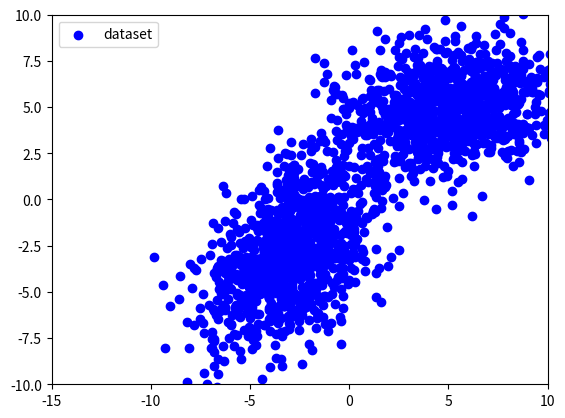
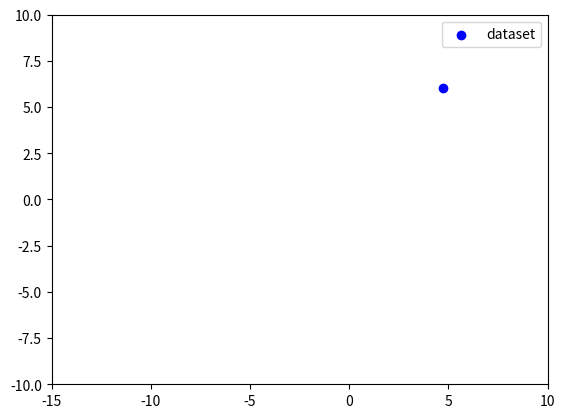

Reproduce these figures in Python, in order.
import math
import random as rand
from itertools import cycle

import numpy as num
import matplotlib.pyplot as plt

numb_points = 1000
rand.seed(3)


def teste():
    points_set1 = []
    points_set2 = []
    values_r1_r2 = []

    mu_1 = (5, 5)
    mu_2 = (-3, -3)
    sigma_1 = ((rand.randint(0, 10), rand.randint(0, 5)), (rand.randint(0, 10), rand.randint(0, 5)))
    sigma_2 = ((rand.randint(0, 10), rand.randint(0, 5)), (rand.randint(0, 1), rand.randint(0, 5)))

    for t in range(numb_points):
        point_set1 = num.random.multivariate_normal(mu_1, sigma_1)
        point_set2 = num.random.multivariate_normal(mu_2, sigma_2)

        points_set1.append(point_set1)
        points_set2.append(point_set2)

    database = write_to_file(points_set1, points_set2, "points")
    plot_begin(database)
    for t in range(2):
        # r1 = rand.choice(database)
        # print("VALOR DO R1:   " + str(r1))
        # r2 = rand.choice(database)
        # print("VALOR DO R2:   " + str(r2))
        # alpha = 10e-7
        # test12 = changing(database, r1, r2, alpha)
        # test12 = new_change(database, r1, r2, alpha)
        # values_r1_r2.append(test12)
        # print("VALOR DOS R:   " + str(values_r1_r2))
        # if t == 1:
        # plotted = write_to_file(test12, [], "1st")

        average = clustering(database)
        while len(average) > 2:
            print(len(average))
            average = clustering(average)
        plot_begin(average)


# deviation = num.std(values_r1_r2)
# print(deviation)


def plot_close(points_r1, points_r2):
    fig = plt.figure()
    ax = fig.add_subplot(111)
    x_s_r1 = []
    y_s_r1 = []
    x_s_r2 = []
    y_s_r2 = []
    for x in points_r1:
        x_s_r1.append(x[0])
        y_s_r1.append(x[1])

    for x in points_r2:
        x_s_r2.append(x[0])
        y_s_r2.append(x[1])

    ax.scatter(x_s_r1, y_s_r1, color='b', label="close to r1")
    ax.scatter(x_s_r2, y_s_r2, color='r', label="close to r2")
    ax.legend()

    plt.xlim(-15, 10)
    plt.ylim(-10, 10)
    plt.show()


def plot_rs(points):
    fig = plt.figure()
    ax = fig.add_subplot(111)
    print(str(points))
    r1 = points[0]
    r2 = points[1]

    ax.scatter(r1[0], r1[1], color='y', label="r1")
    ax.scatter(r2[0], r2[1], color='m', label="r2")
    ax.legend()

    plt.xlim(-15, 10)
    plt.ylim(-10, 10)
    plt.show()


def plot_begin(points_r1):
    fig = plt.figure()
    ax = fig.add_subplot(111)
    x_s_r1 = []
    y_s_r1 = []
    for x in points_r1:
        x_s_r1.append(x[0])
        y_s_r1.append(x[1])

    ax.scatter(x_s_r1, y_s_r1, color='b', label="dataset")
    ax.legend()

    plt.xlim(-15, 10)
    plt.ylim(-10, 10)
    plt.show()


def write_to_file(points_1, points_2, name):
    all_points = points_1 + points_2

    f = open(str(name) + ".txt", "w")
    f.write(' '.join(map(str, all_points)))

    return all_points


def clustering(dataset):
    average_points = []
    running = True
    ciclo = cycle(dataset)
    prox = next(ciclo)
    while running:
        current, prox = prox, next(ciclo)
        new_x = num.average([current[0], prox[0]])
        new_y = num.average([current[1], prox[1]])
        average_points.append([new_x, new_y])
        if len(average_points) == len(dataset) // 2:
            print("ENTREI CRL")
            running = False
    return average_points


def changing(dataset, r1, r2, alpha):
    result_data = [r1, r2]
    rand.seed()
    close_r1 = []
    close_r2 = []
    # print("VALOR ANTES RESULT:   " + str(result_data))
    x = 0
    while x < len(dataset):
        # print(x)
        t = dataset[x]
        distance_r1_x = math.sqrt(((r1[0] - t[0]) ** 2) + ((r1[1] - t[1]) ** 2))
        # distance_r1_x = math.hypot((r1[0] - t[0]), (r1[1] - t[1]))
        # print(distance_r1_x)
        distance_r2_x = math.sqrt(((r2[0] - t[0]) ** 2) + ((r2[1] - t[1]) ** 2))
        # distance_r2_x = math.hypot((r2[0] - t[0]), (r2[1] - t[1]))
        # print(distance_r2_x)

        if distance_r1_x < distance_r2_x:
            r1[0] = (1 - alpha) * r1[0] + alpha * t[0]
            r1[1] = (1 - alpha) * r1[1] + alpha * t[1]
            # print(r1)
            result_data[0] = r1
            # print("RESULT DATA:  " + str(result_data[0]))
            close_r1.append(t)

        if distance_r1_x > distance_r2_x:
            r2[0] = (1 - alpha) * r2[0] + alpha * t[0]
            r2[1] = (1 - alpha) * r2[1] + alpha * t[1]
            result_data[1] = r2
            close_r2.append(t)

        x += 1
    # print("VALOR DEPOIS RESULT:   " + str(result_data))
    plot_rs(result_data)
    plot_close(close_r1, close_r2)
    return result_data


def new_change(dataset, r1, r2, alpha):
    result_data = []
    d_x = 0
    d_y = 0
    d_x_2 = 0
    d_y_2 = 0
    close_r1 = []
    close_r2 = []
    for g in dataset:
        distance_r1_x = math.hypot((r1[0] - g[0]), (r1[1] - g[1]))
        distance_r2_x = math.hypot((r2[0] - g[0]), (r2[1] - g[1]))

        if distance_r1_x < distance_r2_x:
            d_x += (g[0] - r1[0])
            d_y += (g[1] - r1[1])
            close_r1.append(g)

        if distance_r1_x > distance_r2_x:
            d_x_2 += (g[0] - r2[0])
            d_y_2 += (g[1] - r2[1])
            close_r2.append(g)

        r1[0] = (alpha / len(dataset)) * d_x
        r1[1] = (alpha / len(dataset)) * d_y
        r2[0] = (alpha / len(dataset)) * d_x_2
        r2[1] = (alpha / len(dataset)) * d_y_2

    result_data.append(r1)
    result_data.append(r2)
    plot_close(close_r1, close_r2)

    # print(str(result_data))
    return result_data


def main_run():
    teste()


main_run()
